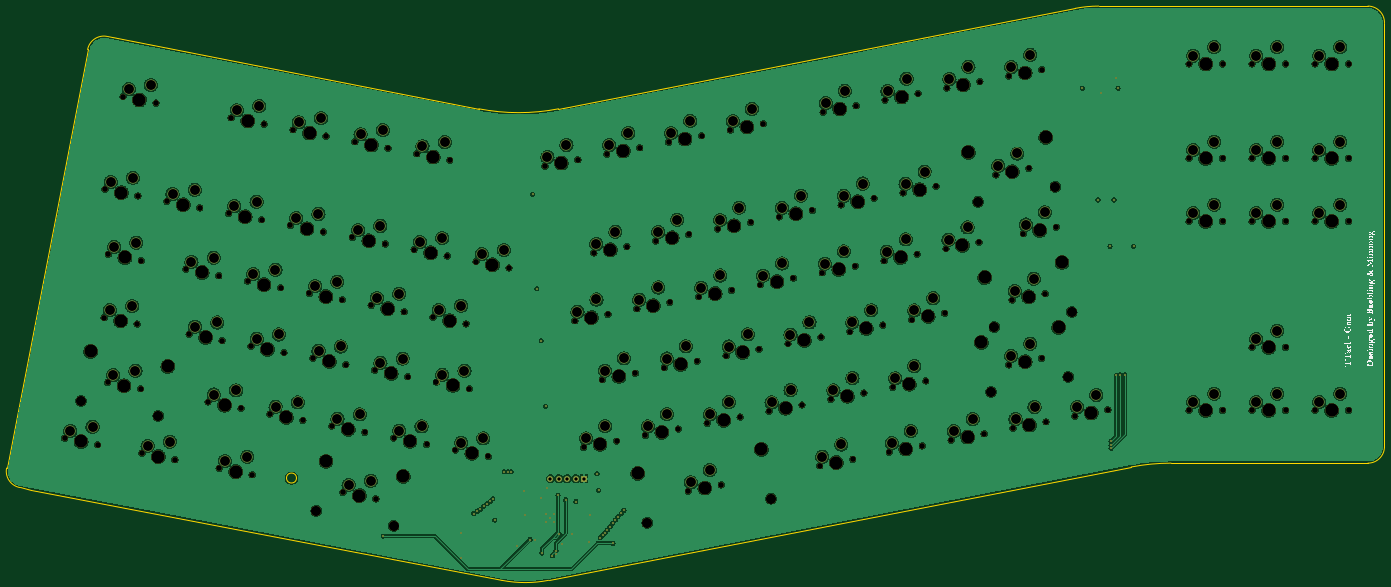
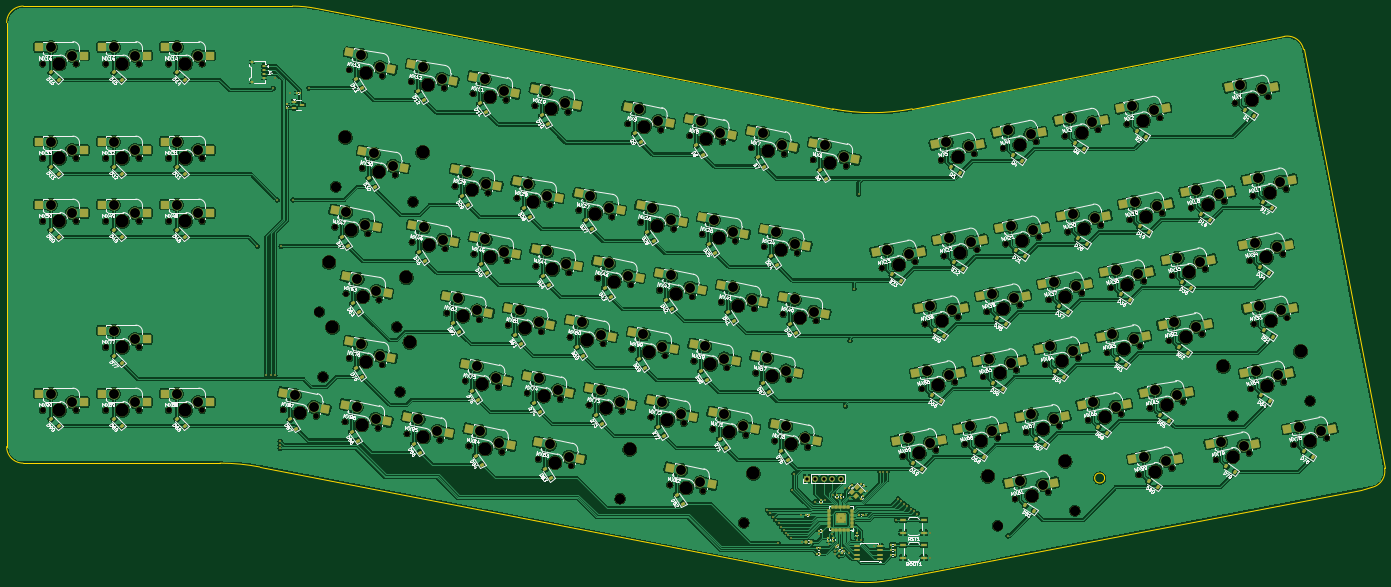
Circuit board: 13 layer files. Board 416.7 x 173.6 mm.
- bottom_copper: ttaelgam-CuBottom.gbr (1426263 bytes)
- inner_copper: ttaelgam-CuIn1.gbr (29714 bytes)
- inner_copper: ttaelgam-CuIn2.gbr (13175 bytes)
- top_copper: ttaelgam-CuTop.gbr (1030586 bytes)
- outline: ttaelgam-EdgeCuts.gbr (1926 bytes)
- bottom_mask: ttaelgam-MaskBottom.gbr (38249 bytes)
- top_mask: ttaelgam-MaskTop.gbr (18616 bytes)
- drill: ttaelgam-NPTH.drl (5332 bytes)
- drill: ttaelgam-PTH.drl (4686 bytes)
- paste: ttaelgam-PasteBottom.gbr (21410 bytes)
- paste: ttaelgam-PasteTop.gbr (451 bytes)
- bottom_silk: ttaelgam-SilkBottom.gbr (444027 bytes)
- top_silk: ttaelgam-SilkTop.gbr (105488 bytes)

=== bottom_copper: ttaelgam-CuBottom.gbr (1426263 bytes, source omitted) ===
=== inner_copper: ttaelgam-CuIn1.gbr (29714 bytes, source omitted) ===
=== inner_copper: ttaelgam-CuIn2.gbr (13175 bytes, source omitted) ===
=== top_copper: ttaelgam-CuTop.gbr (1030586 bytes, source omitted) ===
=== outline: ttaelgam-EdgeCuts.gbr ===
%TF.GenerationSoftware,KiCad,Pcbnew,8.0.5*%
%TF.CreationDate,2024-09-16T13:01:27+09:00*%
%TF.ProjectId,ttaelgam,74746165-6c67-4616-9d2e-6b696361645f,rev?*%
%TF.SameCoordinates,Original*%
%TF.FileFunction,Profile,NP*%
%FSLAX46Y46*%
G04 Gerber Fmt 4.6, Leading zero omitted, Abs format (unit mm)*
G04 Created by KiCad (PCBNEW 8.0.5) date 2024-09-16 13:01:27*
%MOMM*%
%LPD*%
G01*
G04 APERTURE LIST*
%TA.AperFunction,Profile*%
%ADD10C,0.050000*%
%TD*%
G04 APERTURE END LIST*
D10*
X518209740Y-265496311D02*
X518209740Y-266896311D01*
X265437832Y-307329325D02*
G75*
G02*
X251379039Y-307342807I-7064232J36319425D01*
G01*
X126058534Y-146810875D02*
G75*
G02*
X131923193Y-142853234I4908866J-950125D01*
G01*
X518209740Y-141696311D02*
X518209740Y-265496311D01*
X513209740Y-133696311D02*
G75*
G02*
X518209689Y-138696311I-40J-4999989D01*
G01*
X108809740Y-279896311D02*
X105509757Y-279252412D01*
X268442894Y-164756920D02*
G75*
G02*
X244377335Y-164753073I-12022894J61842120D01*
G01*
X441651426Y-273055222D02*
X265437832Y-307329325D01*
X431773007Y-133696311D02*
X513209740Y-133696311D01*
X424711961Y-134376322D02*
X268442894Y-164756920D01*
X424711961Y-134376322D02*
G75*
G02*
X431773007Y-133696313I7061039J-36319978D01*
G01*
X518209740Y-266896311D02*
G75*
G02*
X513209740Y-271896340I-5000040J11D01*
G01*
X101558410Y-273394850D02*
X126058534Y-146810875D01*
X513209740Y-271896311D02*
X511809740Y-271896311D01*
X518209740Y-141696311D02*
X518209740Y-138696311D01*
X105509757Y-279252412D02*
G75*
G02*
X101558450Y-273394858I957543J4907412D01*
G01*
X189209740Y-276396311D02*
G75*
G02*
X186209740Y-276396311I-1500000J0D01*
G01*
X186209740Y-276396311D02*
G75*
G02*
X189209740Y-276396311I1500000J0D01*
G01*
X441651426Y-273055222D02*
G75*
G02*
X453679714Y-271896313I12028274J-61841078D01*
G01*
X244377337Y-164753061D02*
X131923203Y-142853183D01*
X251379039Y-307342807D02*
X108809740Y-279896311D01*
X511809740Y-271896311D02*
X453679714Y-271896311D01*
M02*

=== bottom_mask: ttaelgam-MaskBottom.gbr (38249 bytes, source omitted) ===
=== top_mask: ttaelgam-MaskTop.gbr (18616 bytes, source omitted) ===
=== drill: ttaelgam-NPTH.drl (5332 bytes, source omitted) ===
=== drill: ttaelgam-PTH.drl ===
M48
; DRILL file {KiCad 8.0.5} date 2024-09-16T13:01:27+0900
; FORMAT={-:-/ absolute / inch / decimal}
; #@! TF.CreationDate,2024-09-16T13:01:27+09:00
; #@! TF.GenerationSoftware,Kicad,Pcbnew,8.0.5
; #@! TF.FileFunction,Plated,1,4,PTH
FMAT,2
INCH
; #@! TA.AperFunction,Plated,PTH,ViaDrill
T1C0.0118
; #@! TA.AperFunction,Plated,PTH,ComponentDrill
T2C0.0394
; #@! TA.AperFunction,Plated,PTH,ComponentDrill
T3C0.1181
%
G90
G05
T1
X8.4807Y-11.5707
X9.4074Y-11.5315
X9.4074Y-11.8307
X9.5614Y-11.305
X9.6008Y-11.2754
X9.6401Y-11.2528
X9.6795Y-11.2164
X9.7189Y-11.1869
X9.7583Y-11.1573
X9.7878Y-11.1278
X9.8089Y-11.3819
X9.9216Y-10.8069
X9.965Y-10.8069
X10.0043Y-10.8069
X10.0795Y-11.6924
X10.1592Y-11.0391
X10.1719Y-11.3225
X10.2287Y-11.614
X10.2602Y-7.5038
X10.2842Y-11.6136
X10.3114Y-8.6298
X10.3571Y-11.1246
X10.3626Y-9.2479
X10.3708Y-11.7733
X10.4177Y-10.0274
X10.4256Y-11.3148
X10.4256Y-11.4093
X10.427Y-11.0
X10.4728Y-11.3621
X10.494Y-11.8088
X10.5201Y-11.3148
X10.5201Y-11.4093
X10.5392Y-11.7468
X10.5411Y-11.7822
X10.5628Y-11.0853
X10.5795Y-11.5519
X10.6061Y-11.666
X10.6539Y-11.1416
X10.7331Y-11.5507
X10.776Y-11.1613
X10.9335Y-11.6405
X10.9453Y-11.3229
X11.0279Y-10.8306
X11.0476Y-11.0274
X11.0673Y-11.5904
X11.0968Y-11.5609
X11.1264Y-11.5314
X11.15Y-11.4999
X11.1815Y-11.4605
X11.213Y-11.4211
X11.2169Y-11.6573
X11.2445Y-11.3817
X11.276Y-11.3424
X11.3153Y-11.303
X11.3468Y-11.2636
X16.8035Y-6.24
X16.9925Y-7.5707
X17.0326Y-6.2968
X17.1342Y-8.1219
X17.1461Y-10.4447
X17.1461Y-10.492
X17.1461Y-10.5274
X17.1815Y-7.5707
X17.209Y-6.118
X17.209Y-9.6573
X17.2287Y-6.24
X17.2563Y-9.6534
X17.3099Y-9.6509
X17.4177Y-8.1219
T2
X10.4727Y-10.8898
X10.5727Y-10.8898
X10.6727Y-10.8898
X10.7727Y-10.8898
X10.8727Y-10.8898
T3
X4.7571Y-10.3199
X5.0216Y-10.2695
X5.2274Y-8.8833
X5.2375Y-7.3572
X5.2684Y-9.6553
X5.2785Y-8.1292
X5.4522Y-6.2528
X5.4919Y-8.8328
X5.502Y-7.3067
X5.5329Y-9.6048
X5.543Y-8.0787
X5.6774Y-10.4988
X5.7167Y-6.2024
X5.9419Y-10.4484
X5.9738Y-7.5003
X6.1988Y-8.3081
X6.2383Y-7.4498
X6.2397Y-9.0801
X6.4633Y-8.2576
X6.4647Y-9.8878
X6.5042Y-9.0296
X6.5977Y-10.6777
X6.71Y-7.6434
X6.7292Y-9.8374
X6.7406Y-6.5033
X6.8622Y-10.6273
X6.935Y-8.4512
X6.9745Y-7.5929
X6.9759Y-9.2232
X7.0051Y-6.4528
X7.1995Y-8.4007
X7.2009Y-10.0309
X7.2404Y-9.1727
X7.4462Y-7.7865
X7.4654Y-9.9805
X7.4768Y-6.6464
X7.6712Y-8.5943
X7.7107Y-7.736
X7.7122Y-9.3663
X7.7413Y-6.5959
X7.9357Y-8.5438
X7.9372Y-10.174
X7.9766Y-9.3158
X8.0701Y-10.9639
X8.1824Y-7.9296
X8.2017Y-10.1236
X8.213Y-6.7895
X8.3346Y-10.9135
X8.4074Y-8.7374
X8.4469Y-7.8791
X8.4484Y-9.5094
X8.4775Y-6.739
X8.6719Y-8.6869
X8.6734Y-10.3171
X8.7129Y-9.4589
X8.9187Y-8.0727
X8.9379Y-10.2667
X8.9493Y-6.9326
X9.1437Y-8.8805
X9.1831Y-8.0223
X9.1846Y-9.6525
X9.2137Y-6.8821
X9.4081Y-8.83
X9.4096Y-10.4603
X9.4491Y-9.602
X9.6549Y-8.2158
X9.6741Y-10.4098
X9.9194Y-8.1654
X10.4368Y-7.0614
X10.6631Y-6.9155
X10.7945Y-8.902
X10.8967Y-10.4102
X11.0195Y-8.0942
X11.0209Y-8.7561
X11.1217Y-9.6024
X11.123Y-10.2643
X11.173Y-6.9183
X11.2459Y-7.9483
X11.348Y-9.4565
X11.3993Y-6.7724
X11.5308Y-8.7588
X11.6329Y-10.2671
X11.7558Y-7.9511
X11.7571Y-8.613
X11.8579Y-9.4593
X11.8593Y-10.1212
X11.9092Y-6.7752
X11.9821Y-7.8052
X12.0843Y-9.3134
X12.1355Y-6.6293
X12.1441Y-10.9317
X12.267Y-8.6157
X12.3691Y-10.124
X12.3705Y-10.7859
X12.492Y-7.808
X12.4933Y-8.4699
X12.5941Y-9.3162
X12.5955Y-9.9781
X12.6454Y-6.6321
X12.7183Y-7.6621
X12.8205Y-9.1703
X12.8718Y-6.4862
X13.0032Y-8.4726
X13.1054Y-9.9808
X13.2282Y-7.6649
X13.2295Y-8.3268
X13.3304Y-9.1731
X13.3317Y-9.835
X13.4545Y-7.519
X13.5567Y-9.0272
X13.7086Y-10.6276
X13.7394Y-8.3295
X13.7498Y-6.4174
X13.8416Y-9.8377
X13.9349Y-10.4818
X13.9644Y-7.5218
X13.9658Y-8.1837
X13.9761Y-6.2716
X14.0666Y-9.03
X14.0679Y-9.6919
X14.1908Y-7.3759
X14.2929Y-8.8841
X14.4756Y-8.1864
X14.486Y-6.2743
X14.5369Y-10.4666
X14.5778Y-9.6946
X14.7007Y-7.3786
X14.702Y-8.0406
X14.7123Y-6.1284
X14.7632Y-10.3208
X14.8028Y-8.8869
X14.8041Y-9.5488
X14.927Y-7.2328
X15.0291Y-8.741
X15.2119Y-8.0433
X15.2222Y-6.1312
X15.2731Y-10.3235
X15.4382Y-7.8974
X15.4485Y-5.9853
X15.4994Y-10.1777
X15.805Y-7.164
X15.9582Y-9.4263
X15.9584Y-5.9881
X15.9992Y-8.6543
X16.0093Y-10.1804
X16.0313Y-7.0181
X16.1321Y-7.8644
X16.1845Y-9.2804
X16.1848Y-5.8422
X16.2255Y-8.5084
X16.2356Y-10.0346
X16.3585Y-7.7186
X16.7455Y-10.0373
X16.9718Y-9.8914
X18.1243Y-5.852
X18.1243Y-6.977
X18.1243Y-7.727
X18.1243Y-9.977
X18.3743Y-5.752
X18.3743Y-6.877
X18.3743Y-7.627
X18.3743Y-9.877
X18.8743Y-5.852
X18.8743Y-6.977
X18.8743Y-7.727
X18.8743Y-9.227
X18.8743Y-9.977
X19.1243Y-5.752
X19.1243Y-6.877
X19.1243Y-7.627
X19.1243Y-9.127
X19.1243Y-9.877
X19.6243Y-5.852
X19.6243Y-6.977
X19.6243Y-7.727
X19.6243Y-9.977
X19.8743Y-5.752
X19.8743Y-6.877
X19.8743Y-7.627
X19.8743Y-9.877
M30

=== paste: ttaelgam-PasteBottom.gbr (21410 bytes, source omitted) ===
=== paste: ttaelgam-PasteTop.gbr ===
%TF.GenerationSoftware,KiCad,Pcbnew,8.0.5*%
%TF.CreationDate,2024-09-16T13:01:27+09:00*%
%TF.ProjectId,ttaelgam,74746165-6c67-4616-9d2e-6b696361645f,rev?*%
%TF.SameCoordinates,Original*%
%TF.FileFunction,Paste,Top*%
%TF.FilePolarity,Positive*%
%FSLAX46Y46*%
G04 Gerber Fmt 4.6, Leading zero omitted, Abs format (unit mm)*
G04 Created by KiCad (PCBNEW 8.0.5) date 2024-09-16 13:01:27*
%MOMM*%
%LPD*%
G01*
G04 APERTURE LIST*
G04 APERTURE END LIST*
M02*

=== bottom_silk: ttaelgam-SilkBottom.gbr (444027 bytes, source omitted) ===
=== top_silk: ttaelgam-SilkTop.gbr (105488 bytes, source omitted) ===
